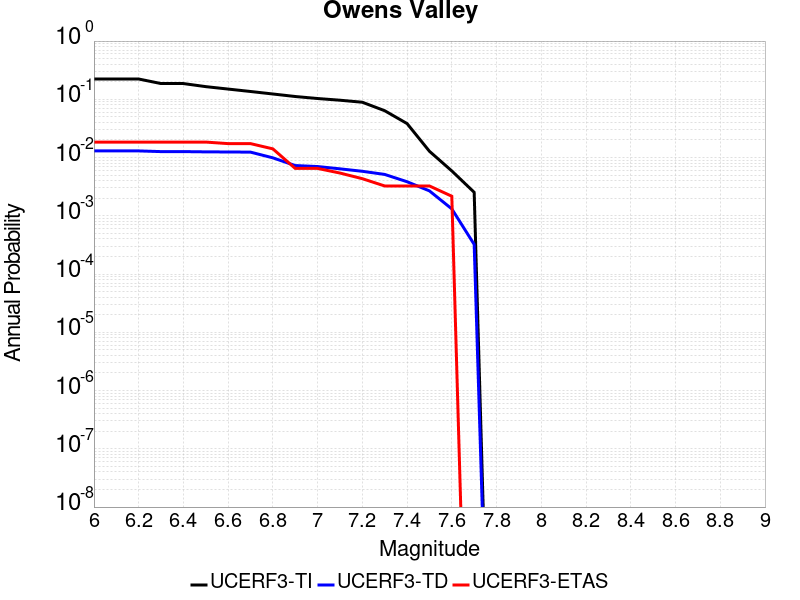

The file beside this chart, header and first rows:
Magnitude, UCERF3-TI Prob, UCERF3-TD Prob, UCERF3-ETAS Prob
6.0, 0.2231, 0.01301, 0.01844
6.1, 0.2231, 0.01301, 0.01844
6.2, 0.2231, 0.01301, 0.01844
6.3, 0.1864, 0.01266, 0.01844
6.4, 0.1864, 0.01266, 0.01844
6.5, 0.1651, 0.01253, 0.01844
6.6, 0.1499, 0.01247, 0.01735
6.7, 0.1362, 0.0124, 0.01735
6.8, 0.1234, 0.009891, 0.0141
6.9, 0.1117, 0.007292, 0.006508
7.0, 0.1032, 0.007011, 0.006508
7.1, 0.0965, 0.006405, 0.005423
7.2, 0.08906, 0.005811, 0.004338
7.3, 0.06372, 0.005135, 0.003254
7.4, 0.03832, 0.003846, 0.003254
7.5, 0.01282, 0.002679, 0.003254
7.6, 0.005894, 0.001315, 0.002169
7.7, 0.002533, 3.2320662E-4, 0.0
